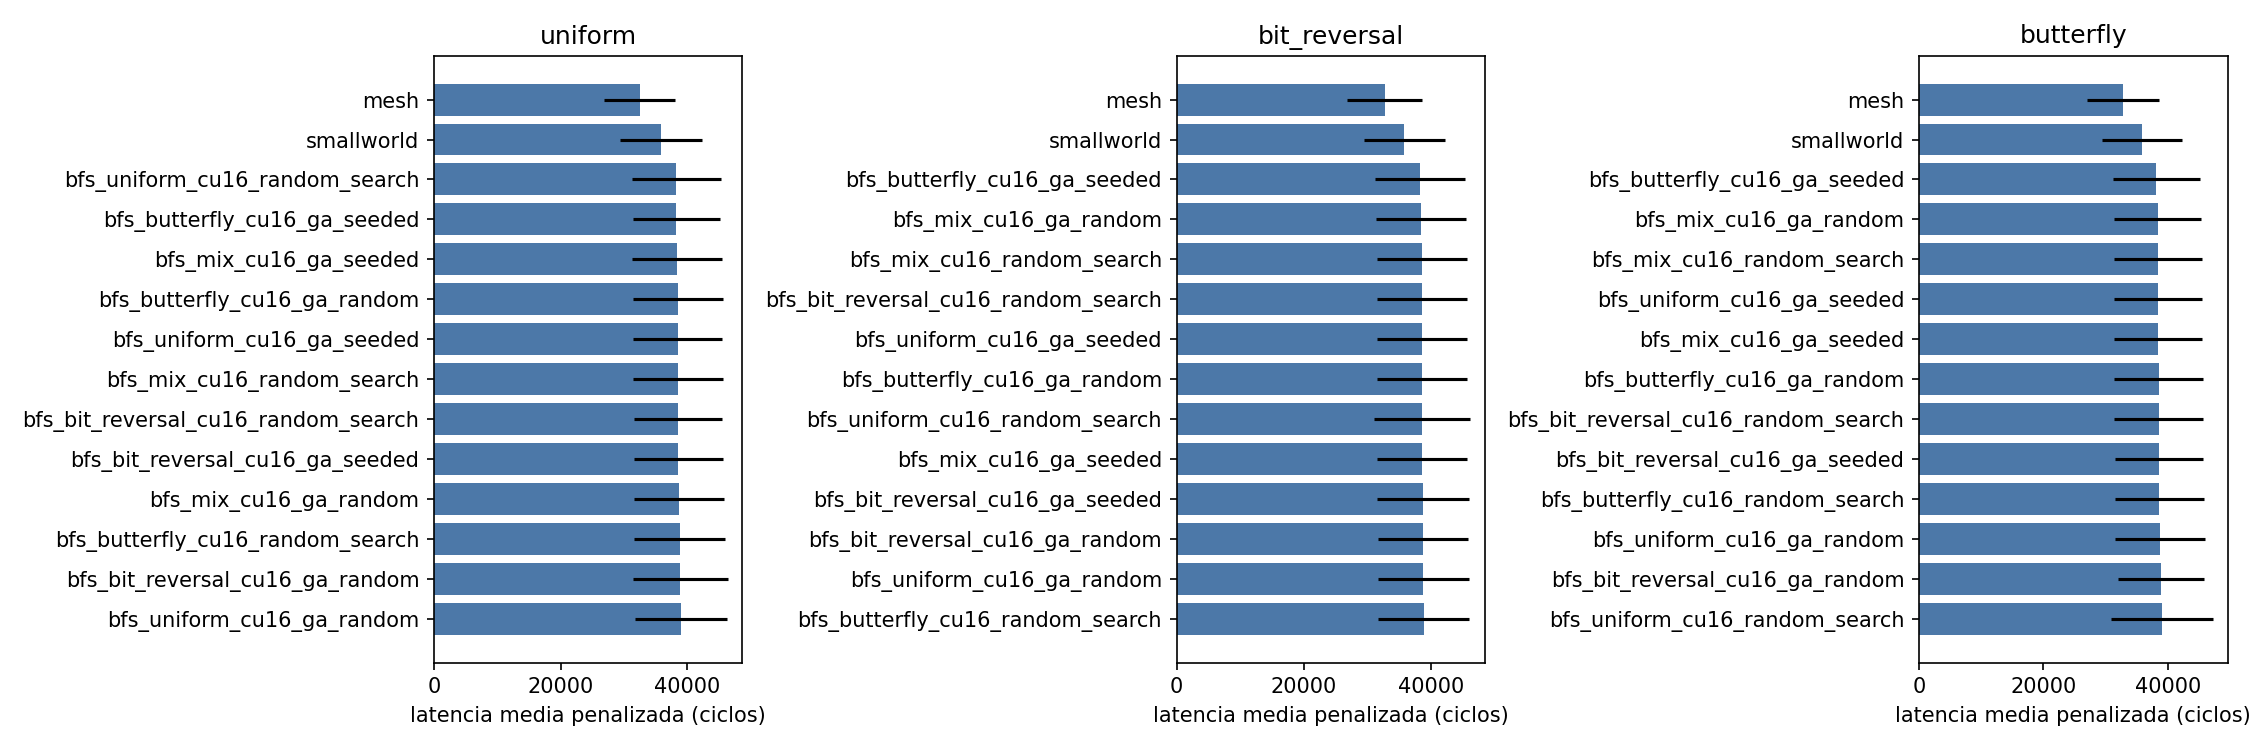

The data file committed next to this chart (first rows):
candidate, pattern, mean, std, completion, p_vs_ref, delta_vs_ref_pct
bfs_bit_reversal_cu16_ga_random, uniform, 38893, 7520, 100.0, 0.04605, 19.73
bfs_bit_reversal_cu16_ga_seeded, uniform, 38617, 7038, 100.0, 0.04615, 18.88
bfs_bit_reversal_cu16_random_search, uniform, 38557, 6971, 100.0, 0.04687, 18.7
bfs_butterfly_cu16_ga_random, uniform, 38496, 7106, 100.0, 0.05138, 18.51
bfs_butterfly_cu16_ga_seeded, uniform, 38284, 6817, 100.0, 0.05346, 17.86
bfs_butterfly_cu16_random_search, uniform, 38797, 7127, 100.0, 0.04223, 19.44
bfs_mix_cu16_ga_random, uniform, 38693, 7042, 100.0, 0.04384, 19.12
bfs_mix_cu16_ga_seeded, uniform, 38389, 7065, 100.0, 0.05441, 18.18
bfs_mix_cu16_random_search, uniform, 38513, 7146, 100.0, 0.05154, 18.57
bfs_uniform_cu16_ga_random, uniform, 39000, 7232, 100.0, 0.03832, 20.06
bfs_uniform_cu16_ga_seeded, uniform, 38500, 7044, 100.0, 0.0501, 18.52
bfs_uniform_cu16_random_search, uniform, 38280, 7029, 100.0, 0.05779, 17.85
mesh, uniform, 32483, 5651, 100.0, 1.0, 0.0
smallworld, uniform, 35851, 6418, 100.0, 0.2291, 10.37
bfs_bit_reversal_cu16_ga_random, bit_reversal, 38707, 7102, 100.0, 0.05411, 18.39
bfs_bit_reversal_cu16_ga_seeded, bit_reversal, 38698, 7155, 100.0, 0.05546, 18.36
bfs_bit_reversal_cu16_random_search, bit_reversal, 38500, 7043, 100.0, 0.06083, 17.75
bfs_butterfly_cu16_ga_random, bit_reversal, 38522, 7104, 100.0, 0.06121, 17.82
bfs_butterfly_cu16_ga_seeded, bit_reversal, 38256, 7061, 100.0, 0.07179, 17.01
bfs_butterfly_cu16_random_search, bit_reversal, 38831, 7148, 100.0, 0.05068, 18.76
bfs_mix_cu16_ga_random, bit_reversal, 38453, 7065, 100.0, 0.06321, 17.61
bfs_mix_cu16_ga_seeded, bit_reversal, 38566, 7111, 100.0, 0.05957, 17.96
bfs_mix_cu16_random_search, bit_reversal, 38491, 7078, 100.0, 0.0619, 17.73
bfs_uniform_cu16_ga_random, bit_reversal, 38743, 7164, 100.0, 0.05401, 18.5
bfs_uniform_cu16_ga_seeded, bit_reversal, 38510, 7042, 100.0, 0.06039, 17.79
bfs_uniform_cu16_random_search, bit_reversal, 38531, 7595, 100.0, 0.07127, 17.85
mesh, bit_reversal, 32695, 5854, 100.0, 1.0, 0.0
smallworld, bit_reversal, 35763, 6362, 100.0, 0.2766, 9.384
bfs_bit_reversal_cu16_ga_random, butterfly, 38923, 6906, 100.0, 0.04429, 18.85
bfs_bit_reversal_cu16_ga_seeded, butterfly, 38628, 7121, 100.0, 0.05846, 17.94
bfs_bit_reversal_cu16_random_search, butterfly, 38542, 7099, 100.0, 0.06139, 17.68
bfs_butterfly_cu16_ga_random, butterfly, 38527, 7120, 100.0, 0.06246, 17.64
bfs_butterfly_cu16_ga_seeded, butterfly, 38192, 6988, 100.0, 0.07449, 16.61
bfs_butterfly_cu16_random_search, butterfly, 38683, 7097, 100.0, 0.05589, 18.11
bfs_mix_cu16_ga_random, butterfly, 38380, 7009, 100.0, 0.06629, 17.19
bfs_mix_cu16_ga_seeded, butterfly, 38445, 7052, 100.0, 0.06444, 17.39
bfs_mix_cu16_random_search, butterfly, 38421, 7058, 100.0, 0.06556, 17.31
bfs_uniform_cu16_ga_random, butterfly, 38766, 7184, 100.0, 0.05452, 18.37
bfs_uniform_cu16_ga_seeded, butterfly, 38442, 7055, 100.0, 0.06463, 17.38
bfs_uniform_cu16_random_search, butterfly, 39058, 8204, 100.0, 0.06407, 19.26
mesh, butterfly, 32751, 5779, 100.0, 1.0, 0.0
smallworld, butterfly, 35868, 6380, 100.0, 0.2673, 9.518
